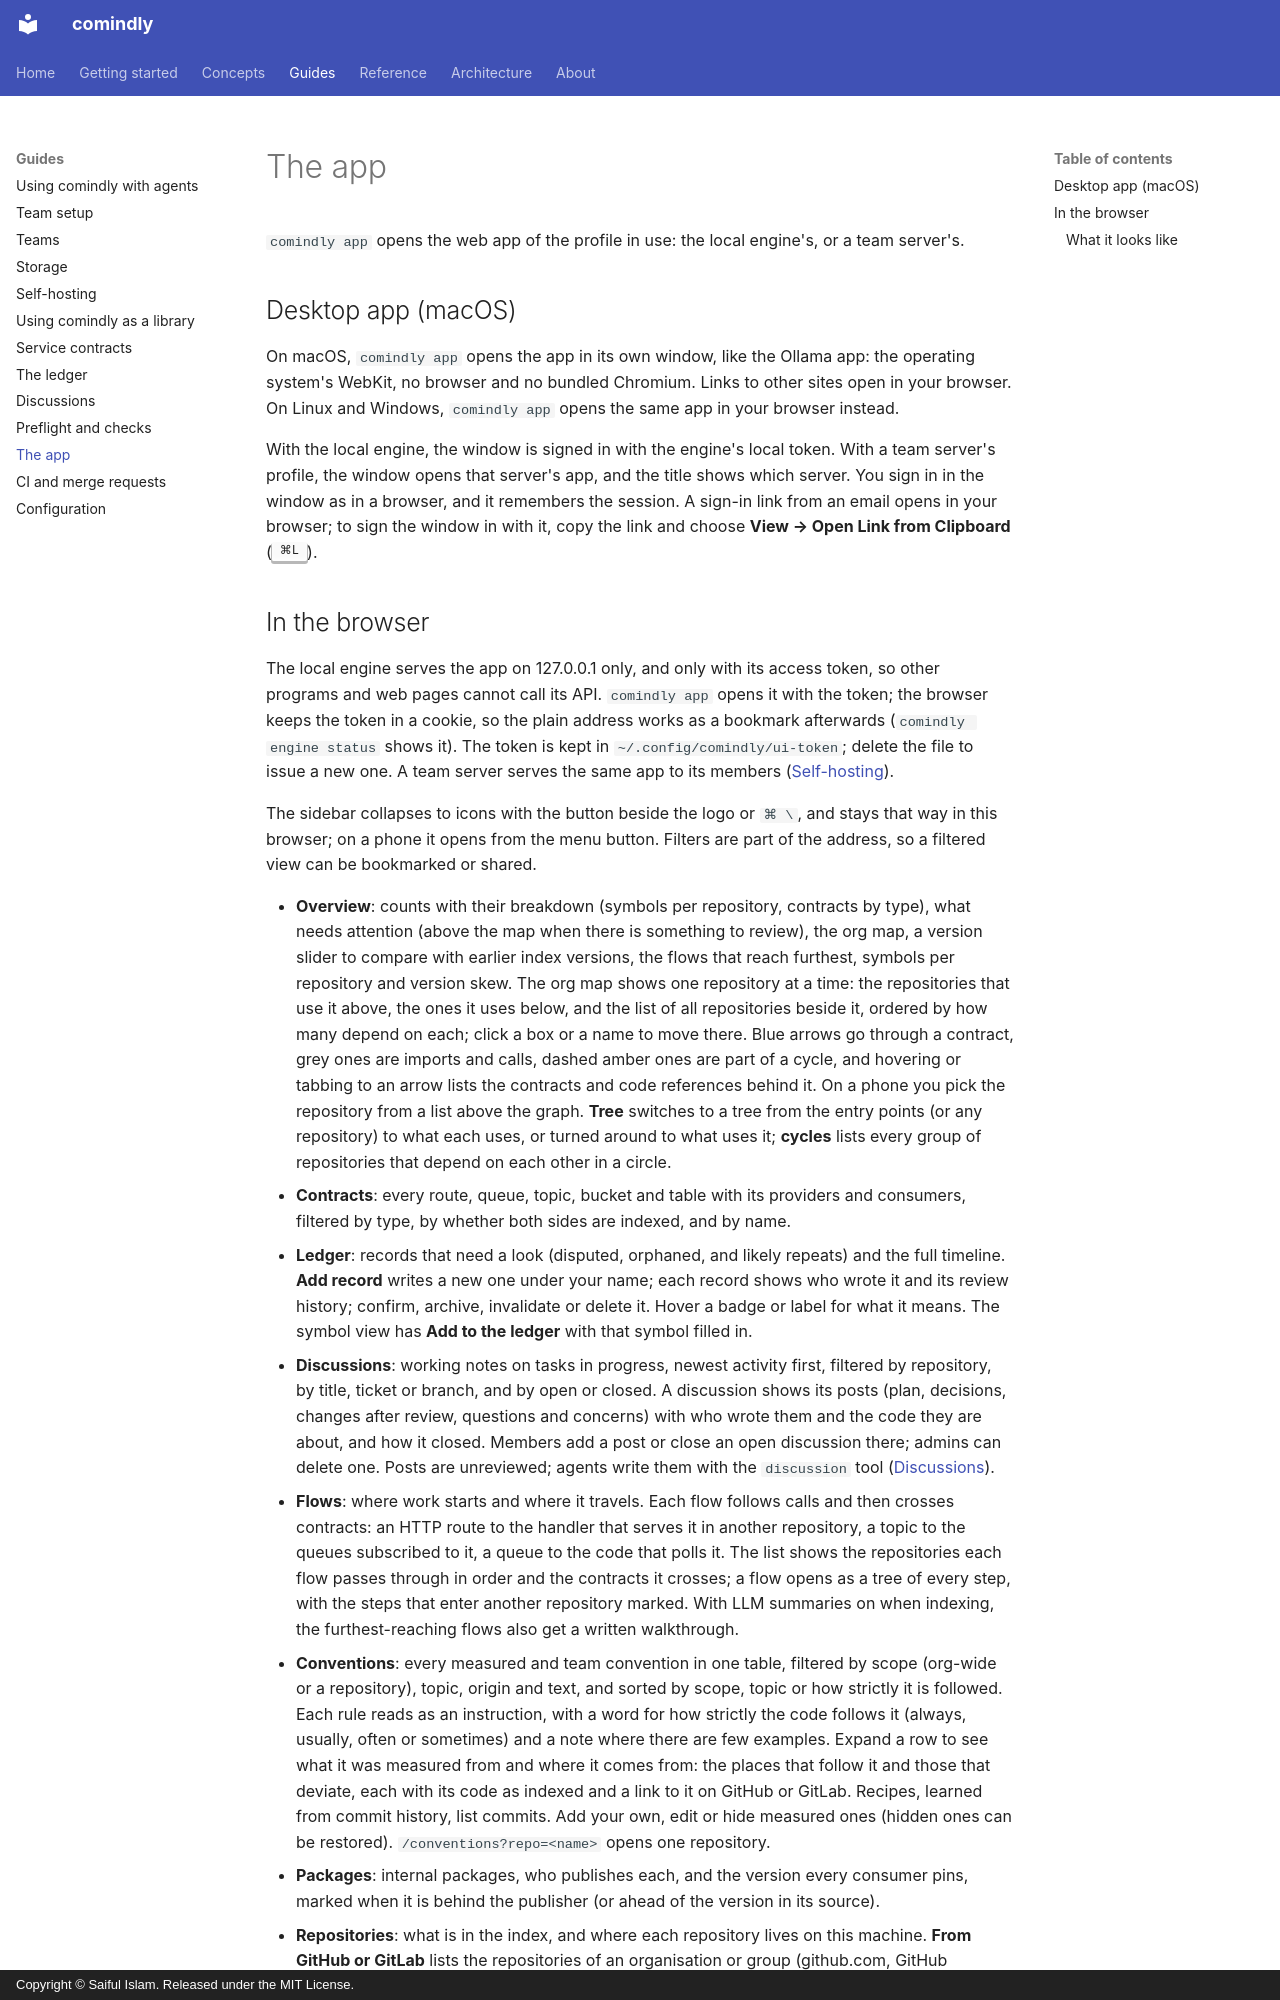

repository: sayef/comindly · page: guides/ui/index.html · generator: mkdocs · copyright: Copyright © Saiful Islam. Released under the MIT License.

# The app

`comindly app` opens the web app of the profile in use: the local engine's, or a team server's.

## Desktop app (macOS)

On macOS, `comindly app` opens the app in its own window, like the Ollama app: the operating
system's WebKit, no browser and no bundled Chromium. Links to other sites open in your browser. On
Linux and Windows, `comindly app` opens the same app in your browser instead.

With the local engine, the window is signed in with the engine's local token. With a team server's
profile, the window opens that server's app, and the title shows which server. You sign in in the
window as in a browser, and it remembers the session. A sign-in link from an email opens in your
browser; to sign the window in with it, copy the link and choose **View → Open Link from Clipboard**
(<kbd>⌘L</kbd>).
